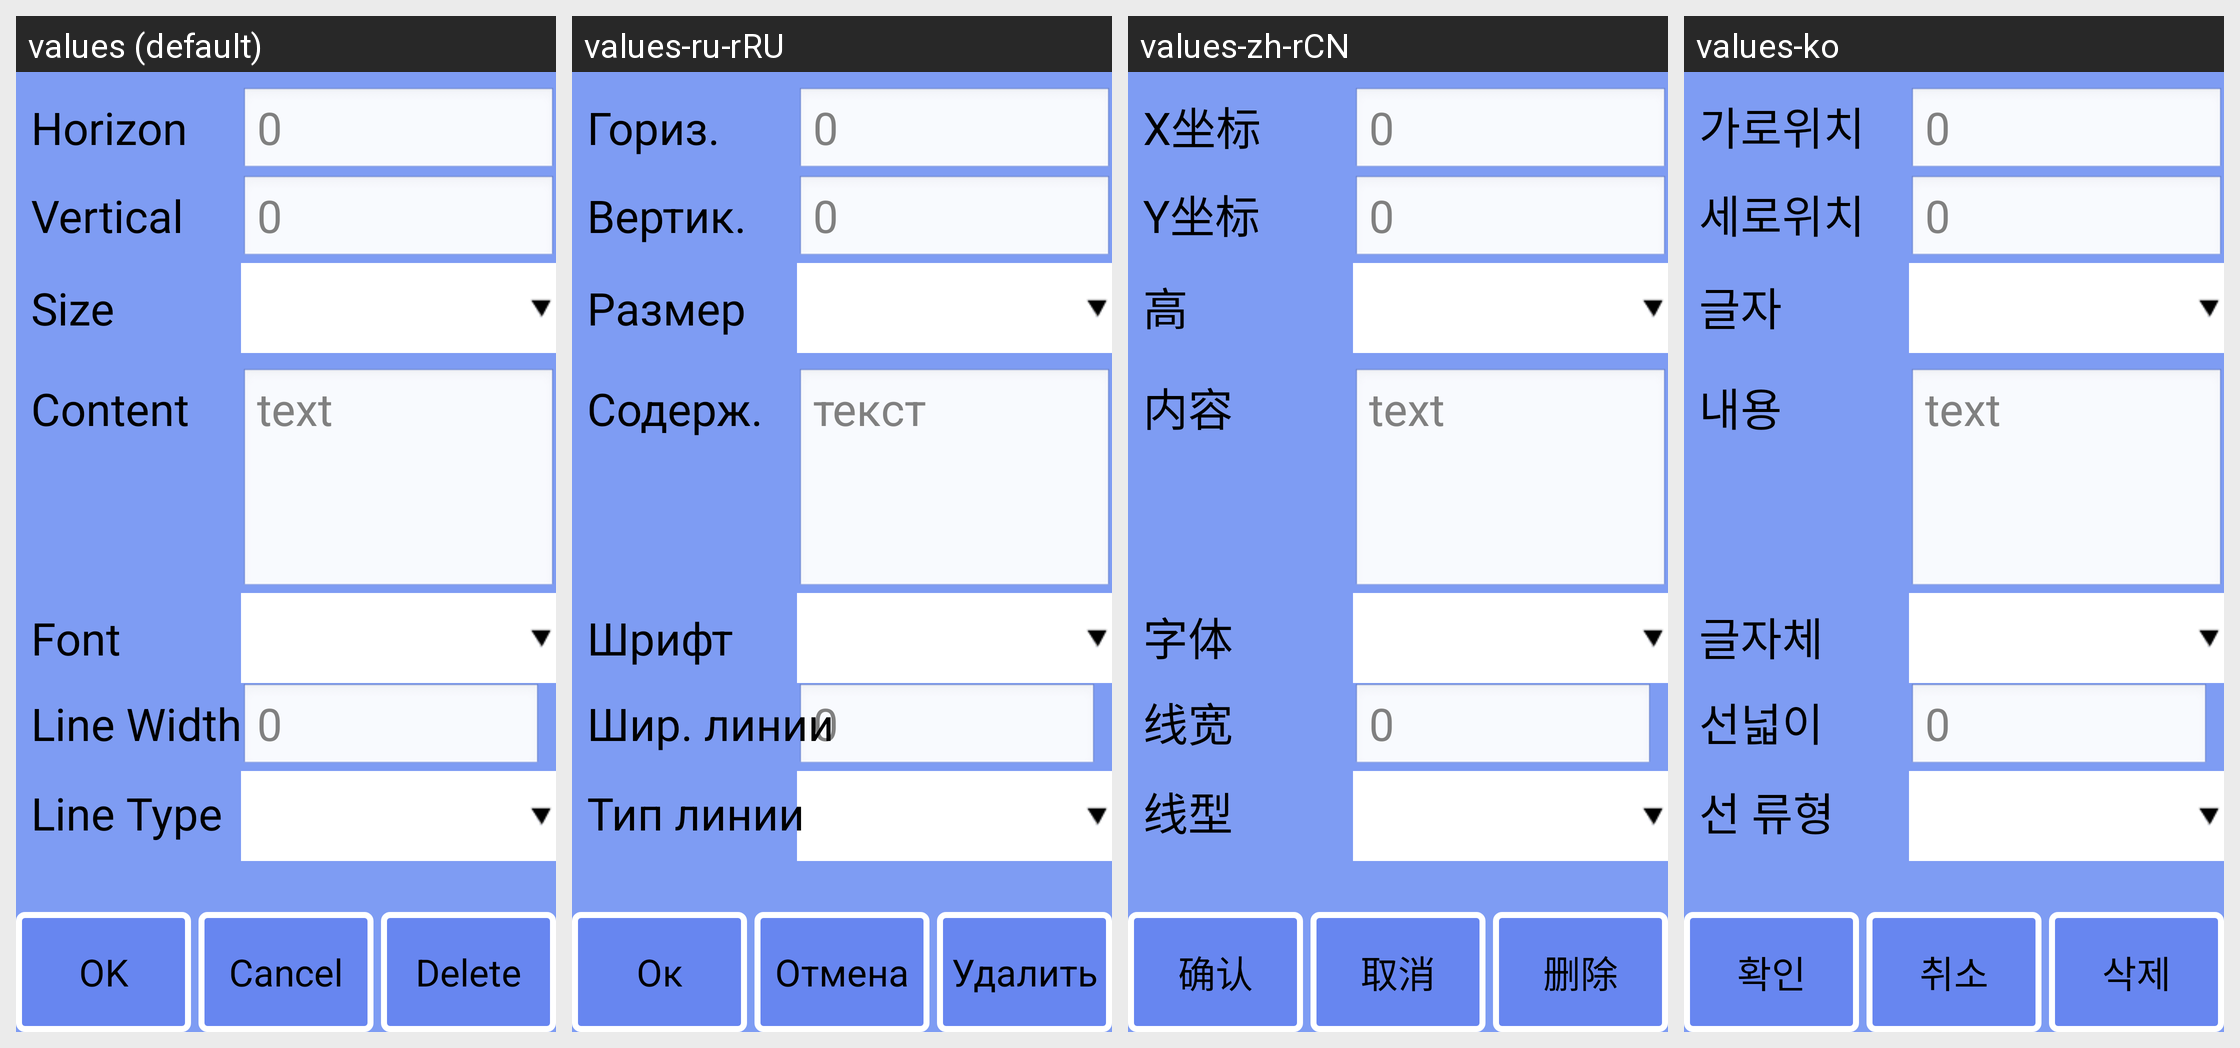

Here is an Android app screen in its default locale and in the app's own translations. Write out the translated-string differences for the strings that appear on this screen.
Android screen res/layout/obj_info_shape.xml rendered under 4 locales, left to right: values (default), values-ru-rRU, values-zh-rCN, values-ko. Device: Nexus 5 (rendered at 1080×1920; each locale shown at half size, 540×960, under a caption strip naming it); theme android:Theme.NoTitleBar.Fullscreen.
Other locales in the repository, not shown: values-cs-rCZ, values-de, values-es, values-fr, values-it, values-it-rIT, values-ja, values-pt-rBR, values-pt-rPT, values-tr, values-zh, values-zh-rTW.
Strings drawn on this screen, with the default value and each locale's value (text and hints the layout hard-codes, and strings that could not be matched under every locale, appear in the picture but are not listed):

strDefault
  values: 0
  values-ru-rRU: 0
  values-zh-rCN: 0
  values-ko: 0

strLinewidth
  values: Line Width
  values-ru-rRU: Шир. линии
  values-zh-rCN: 线宽
  values-ko: 선넓이

strLinetype
  values: Line Type
  values-ru-rRU: Тип линии
  values-zh-rCN: 线型
  values-ko: 선 류형

str_ok
  values: OK
  values-ru-rRU: Ок
  values-zh-rCN: 确认
  values-ko: 확인

strNativeBtn
  values: Cancel
  values-ru-rRU: Отмена
  values-zh-rCN: 取消
  values-ko: 취소

str_del
  values: Delete
  values-ru-rRU: Удалить
  values-zh-rCN: 删除
  values-ko: 삭제

txtDefault
  values: text
  values-ru-rRU: текст
  values-zh-rCN: text
  values-ko: text

strCnt
  values: Content
  values-ru-rRU: Содерж.
  values-zh-rCN: 内容
  values-ko: 내용

strFont
  values: Font
  values-ru-rRU: Шрифт
  values-zh-rCN: 字体
  values-ko: 글자체
